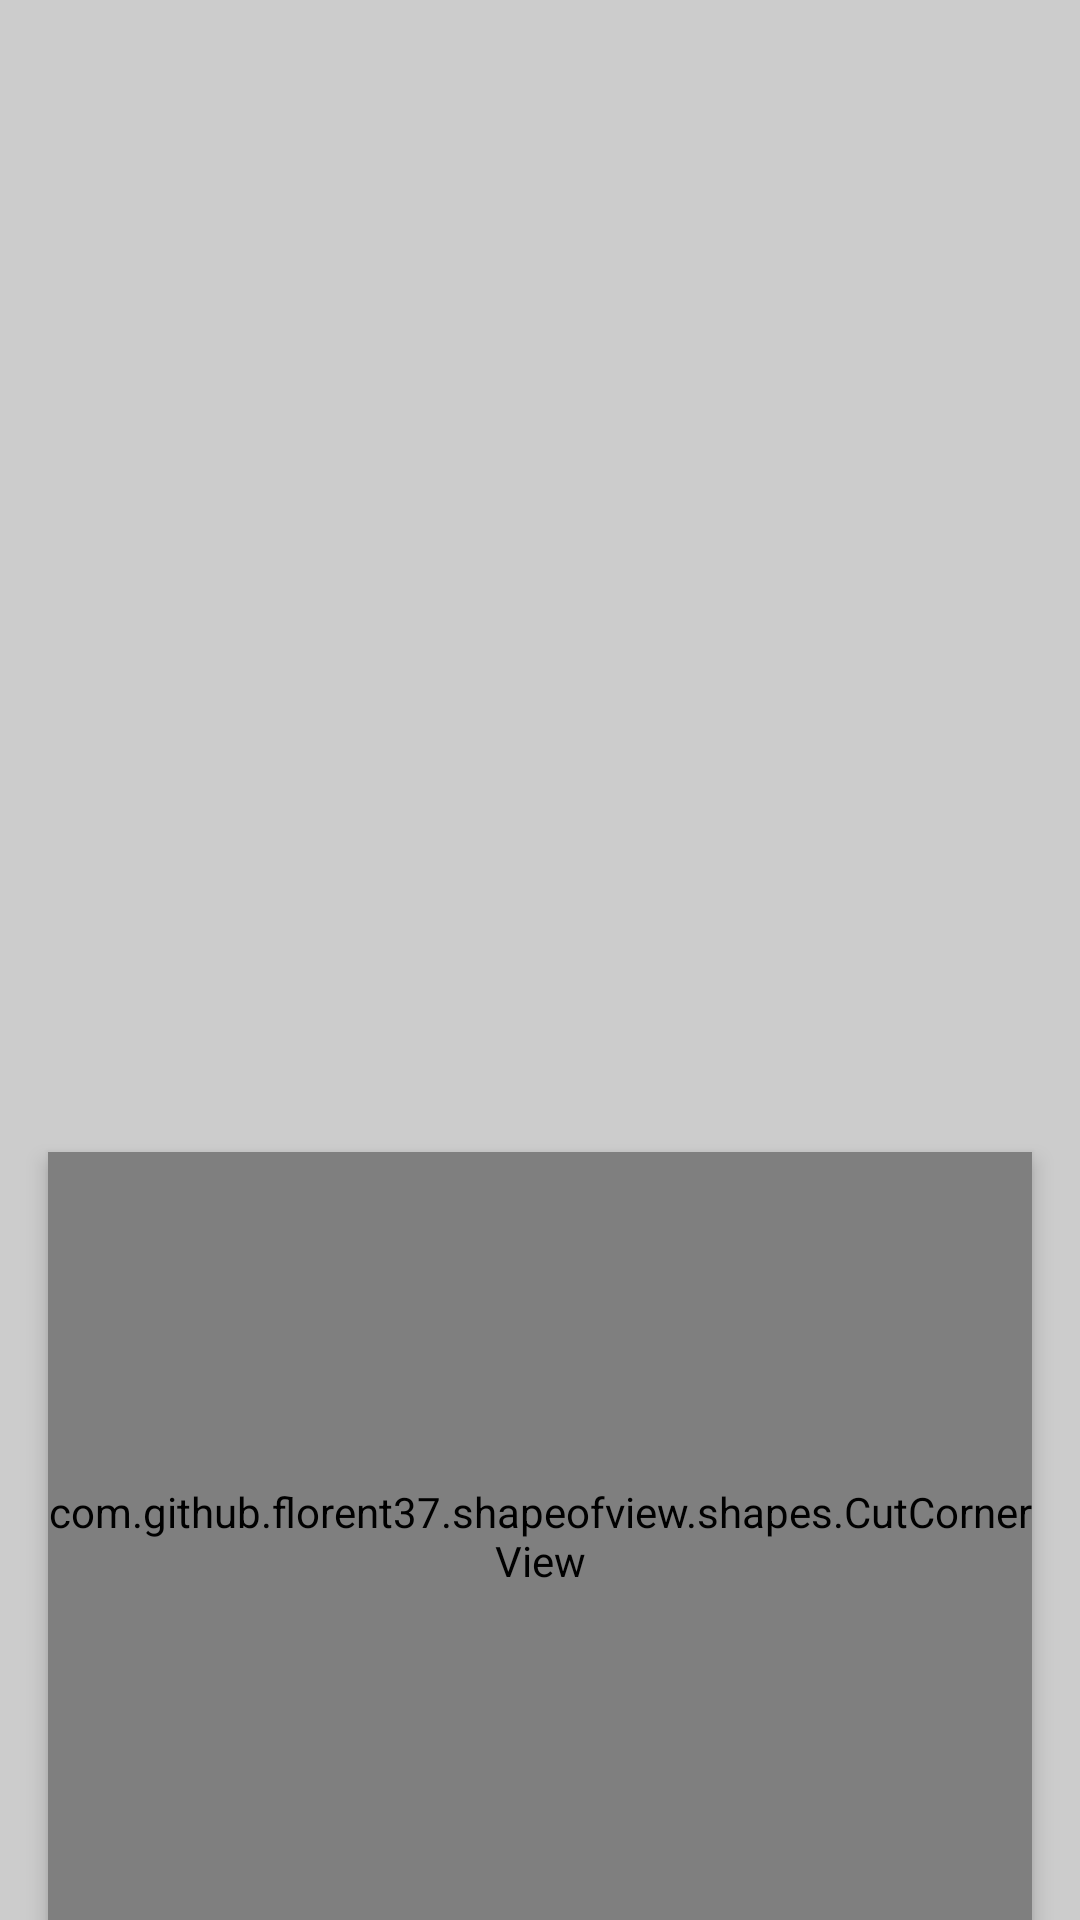

Write the Android layout XML for this screen, with the resource values it uses.
<!-- AndroidManifest.xml: application theme AppTheme.NoActionBar -->
<!-- res/layout/multiple_animation_test_end.xml -->
<?xml version="1.0" encoding="utf-8"?>
<layout
	xmlns:android="http://schemas.android.com/apk/res/android"
	xmlns:app="http://schemas.android.com/apk/res-auto">

	<data>

		<variable
			name="showModel"
			type="me.martichou.be.grateful.viewmodels.ShowViewModel"/>

		<variable
			name="hdl"
			type="me.martichou.be.grateful.activities.TestActivity"/>
	</data>

	<androidx.constraintlayout.motion.widget.MotionLayout
		android:id="@+id/motionLayout"
		android:layout_width="match_parent"
		android:layout_height="match_parent"
		android:background="#cccccc"
		android:orientation="vertical"
		app:layoutDescription="@xml/motion_scene_multiple_animation">

		<androidx.appcompat.widget.AppCompatImageView
			android:id="@+id/coverImage"
			android:layout_width="0dp"
			android:layout_height="0dp"
			android:contentDescription="@string/image_of_your_dedicated_note"
			app:layout_constraintBottom_toTopOf="parent"
			app:layout_constraintEnd_toEndOf="parent"
			app:layout_constraintStart_toStartOf="parent"
			app:layout_constraintTop_toTopOf="parent"/>

		<androidx.constraintlayout.widget.Guideline
			android:id="@+id/guideline1"
			android:layout_width="wrap_content"
			android:layout_height="wrap_content"
			android:orientation="horizontal"
			app:layout_constraintGuide_percent="0"/>

		<androidx.constraintlayout.widget.Guideline
			android:id="@+id/guideline2"
			android:layout_width="wrap_content"
			android:layout_height="wrap_content"
			android:orientation="horizontal"
			app:layout_constraintGuide_percent="0.65"/>

		<com.github.florent37.shapeofview.shapes.CutCornerView
			android:id="@+id/bgView"
			android:layout_width="0dp"
			android:layout_height="0dp"
			android:elevation="4dp"
			app:shape_cutCorner_topLeftSize="0dp"
			app:layout_constraintBottom_toBottomOf="parent"
			app:layout_constraintEnd_toEndOf="parent"
			app:layout_constraintStart_toStartOf="parent"
			app:layout_constraintTop_toBottomOf="@id/guideline1"/>

	</androidx.constraintlayout.motion.widget.MotionLayout>
</layout>
<!-- resources referenced by this layout -->
<resources>
  <string name="image_of_your_dedicated_note">Image for your gratitude reminder</string>
  <style name="AppTheme.NoActionBar">
          <item name="windowActionBar">false</item>
          <item name="windowNoTitle">true</item>
      </style>
</resources>
